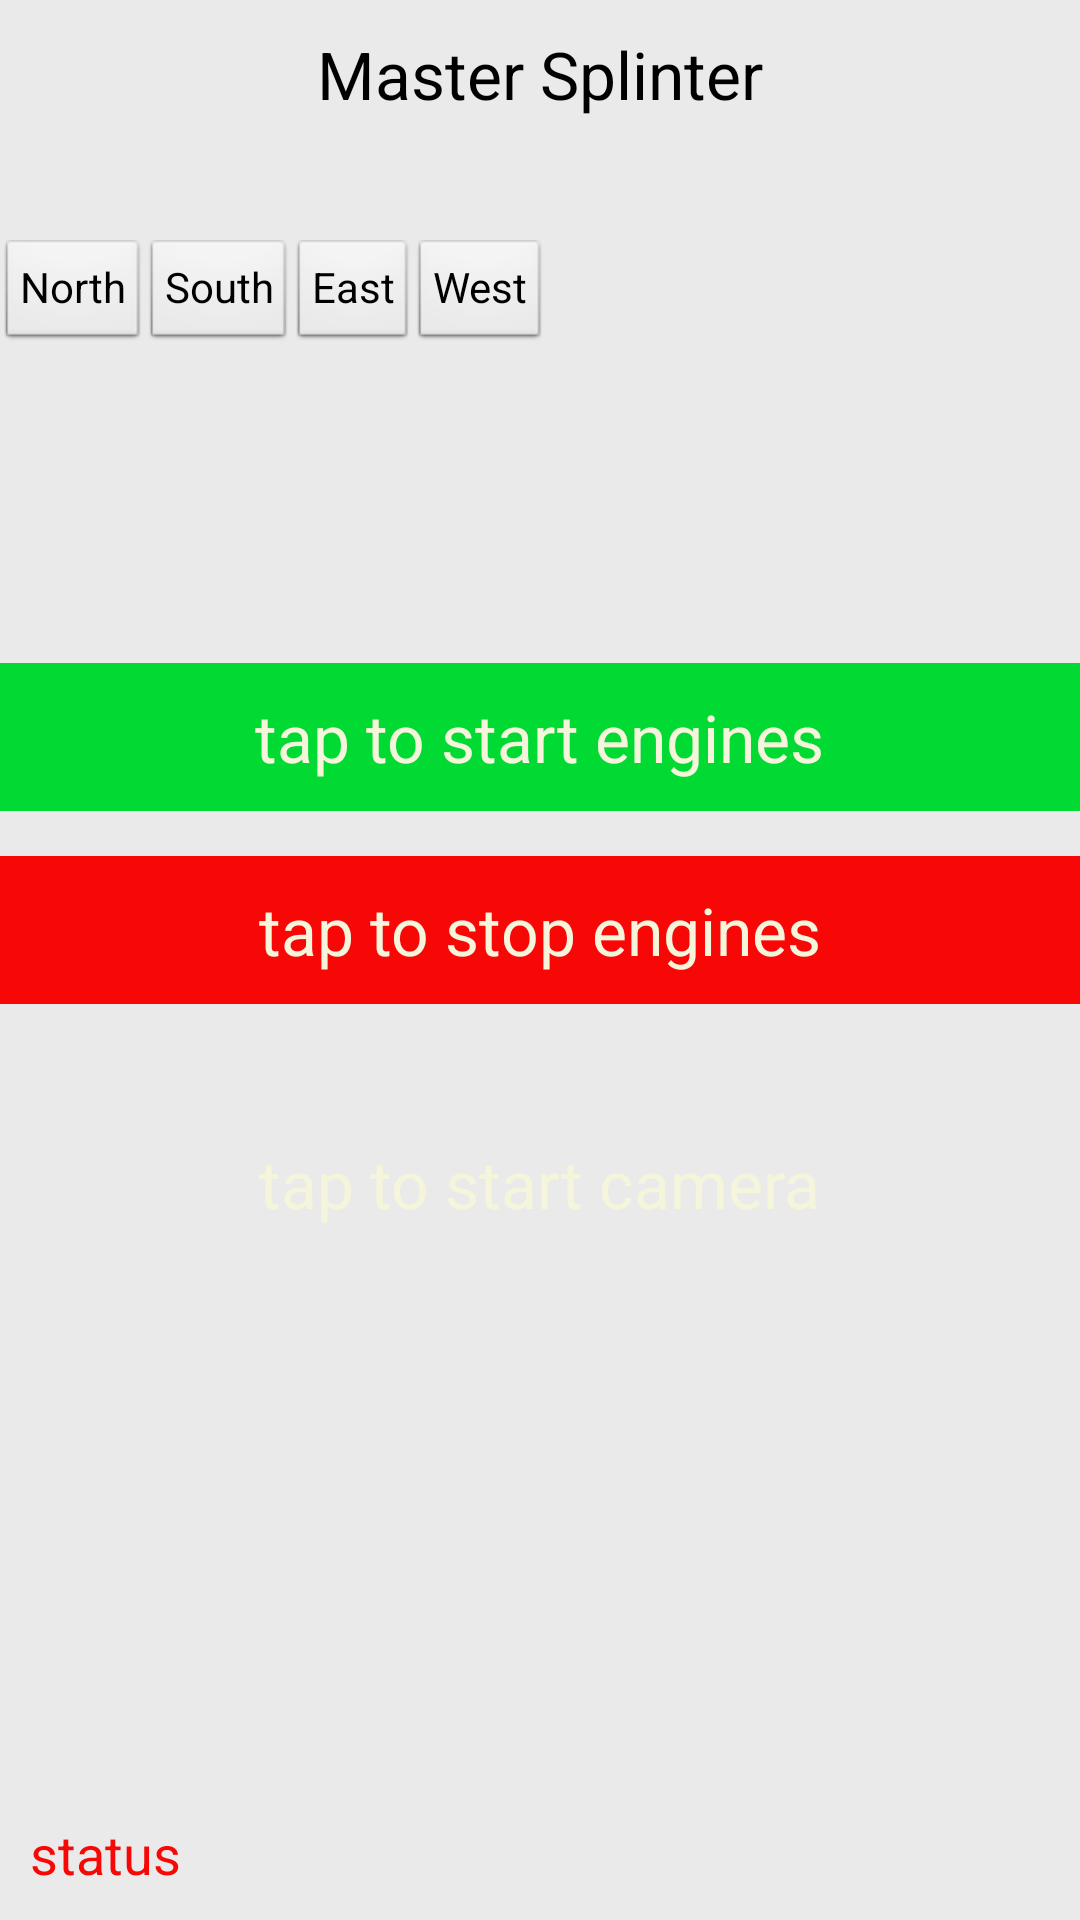

Write the Android layout XML for this screen, with the resource values it uses.
<!-- AndroidManifest.xml: application theme AppTheme -->
<!-- res/layout/activity_main.xml -->
<FrameLayout xmlns:android="http://schemas.android.com/apk/res/android"
    android:layout_width="match_parent"
    android:layout_height="match_parent"
    android:background="@color/gray" >

    <TextView
        style="@style/TitleFont"
        android:layout_width="wrap_content"
        android:layout_height="wrap_content"
        android:layout_gravity="center_horizontal"
        android:layout_marginTop="10dip"
        android:text="@string/master_splinter" />

    <LinearLayout
        android:layout_width="fill_parent"
        android:layout_height="wrap_content"
        android:layout_gravity="center_horizontal"
        android:layout_marginTop="80dip"
        android:orientation="horizontal" >

        <Button
            android:id="@+id/north"
            style="?android:attr/buttonStyleSmall"
            android:layout_width="wrap_content"
            android:layout_height="wrap_content"
            android:onClick="faceNorth"
            android:text="North" />

        <Button
            android:id="@+id/south"
            style="?android:attr/buttonStyleSmall"
            android:layout_width="wrap_content"
            android:layout_height="wrap_content"
            android:onClick="faceSouth"
            android:text="South" />

        <Button
            android:id="@+id/east"
            style="?android:attr/buttonStyleSmall"
            android:layout_width="wrap_content"
            android:layout_height="wrap_content"
            android:onClick="faceEast"
            android:text="East" />

        <Button
            android:id="@+id/west"
            style="?android:attr/buttonStyleSmall"
            android:layout_width="wrap_content"
            android:layout_height="wrap_content"
            android:layout_gravity="center_horizontal"
            android:onClick="faceWest"
            android:text="West" />
    </LinearLayout>

    <LinearLayout
        android:layout_width="fill_parent"
        android:layout_height="wrap_content"
        android:layout_gravity="center_vertical"
        android:background="@color/gray"
        android:gravity="center"
        android:orientation="vertical" >

        <FrameLayout
            android:id="@+id/start_engines"
            android:layout_width="fill_parent"
            android:layout_height="wrap_content"
            android:layout_gravity="center_vertical"
            android:adjustViewBounds="true"
            android:background="@drawable/green_button"
            android:onClick="onClickStartEngines" >

            <TextView
                android:layout_width="wrap_content"
                android:layout_height="wrap_content"
                android:layout_gravity="center_horizontal"
                android:layout_margin="10dp"
                android:text="@string/green_button_text"
                android:textAppearance="?android:attr/textAppearanceLarge"
                android:textColor="@color/beige" />
        </FrameLayout>

        <FrameLayout
            android:id="@+id/stop_engines"
            android:layout_width="fill_parent"
            android:layout_height="wrap_content"
            android:layout_marginTop="15dip"
            android:adjustViewBounds="true"
            android:background="@drawable/red_button"
            android:onClick="onClickStopEngines" >

            <TextView
                android:layout_width="wrap_content"
                android:layout_height="wrap_content"
                android:layout_gravity="center_horizontal"
                android:layout_margin="10dp"
                android:text="@string/red_button_text"
                android:textAppearance="?android:attr/textAppearanceLarge"
                android:textColor="@color/beige" />
        </FrameLayout>

        <FrameLayout
            android:id="@+id/start_camera"
            android:layout_width="fill_parent"
            android:layout_height="wrap_content"
            android:layout_marginTop="35dip"
            android:adjustViewBounds="true"
            android:background="@drawable/blue_button"
            android:clickable="false"
            android:onClick="onClickStartCamera" >

            <TextView
                android:layout_width="wrap_content"
                android:layout_height="wrap_content"
                android:layout_gravity="center_horizontal"
                android:layout_margin="10dp"
                android:text="@string/blue_button_text"
                android:textAppearance="?android:attr/textAppearanceLarge"
                android:textColor="@color/beige" />
        </FrameLayout>
    </LinearLayout>

    <TextView
        android:id="@+id/status_msg"
        android:layout_width="wrap_content"
        android:layout_height="wrap_content"
        android:layout_gravity="bottom"
        android:layout_margin="10dp"
        android:text="@string/status_msg"
        android:textAppearance="?android:attr/textAppearanceMedium"
        android:textColor="@color/red_notification" />

    <FrameLayout
        android:id="@+id/progressContainer"
        android:layout_width="match_parent"
        android:layout_height="match_parent"
        android:background="@color/gray"
        android:clickable="true"
        android:visibility="gone" >

        <ProgressBar
            style="@android:style/Widget.ProgressBar.Large"
            android:layout_width="wrap_content"
            android:layout_height="wrap_content"
            android:layout_gravity="center" />
    </FrameLayout>

</FrameLayout>
<!-- resources referenced by this layout -->
<resources>
  <color name="beige">#F5F5DC</color>
  <color name="gray">#eaeaea</color>
  <color name="red_notification">#f80707</color>
  <!-- drawable blue_button (drawable-hdpi) -->
  <?xml version="1.0" encoding="utf-8"?>
  <selector xmlns:android="http://schemas.android.com/apk/res/android">
      <item android:state_pressed="true"
            android:drawable="@color/blue_notification_pressed" /> 
      <item android:state_focused="true"
            android:drawable="@color/blue_notification_pressed" /> 
      <item android:drawable="@color/blue_notification" /> 
  </selector>
  <!-- drawable green_button (drawable-hdpi) -->
  <?xml version="1.0" encoding="utf-8"?>
  <selector xmlns:android="http://schemas.android.com/apk/res/android">
      <item android:state_pressed="true"
            android:drawable="@color/green_notification_pressed" /> 
      <item android:state_focused="true"
            android:drawable="@color/green_notification_pressed" /> 
      <item android:drawable="@color/green_notification" /> 
  </selector>
  <!-- drawable red_button (drawable-hdpi) -->
  <?xml version="1.0" encoding="utf-8"?>
  <selector xmlns:android="http://schemas.android.com/apk/res/android">
      <item android:state_pressed="true"
            android:drawable="@color/red_notification_pressed" /> 
      <item android:state_focused="true"
            android:drawable="@color/red_notification_pressed" /> 
      <item android:drawable="@color/red_notification" /> 
  </selector>
  <string name="blue_button_text">tap to start camera</string>
  <string name="green_button_text">tap to start engines</string>
  <string name="master_splinter">Master Splinter</string>
  <string name="red_button_text">tap to stop engines</string>
  <string name="status_msg">status</string>
  <style name="TitleFont" parent="@android:style/TextAppearance.Large">
          <item name="android:textColor">#000000</item>
      </style>
  <style name="AppTheme" parent="AppBaseTheme">
          
      </style>
  <color name="green_notification_pressed">#0DBF0D</color>
  <color name="green_notification">#00DA33</color>
  <color name="red_notification_pressed">#B70000</color>
  <style name="AppBaseTheme" parent="android:Theme.Light">
          
      </style>
</resources>
